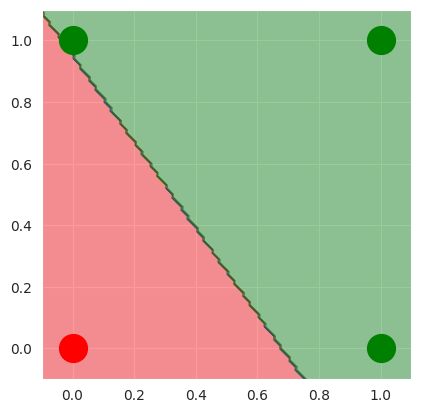
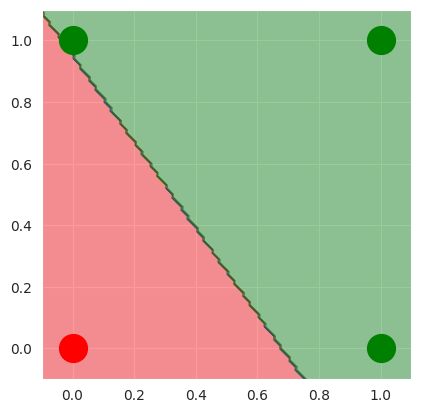
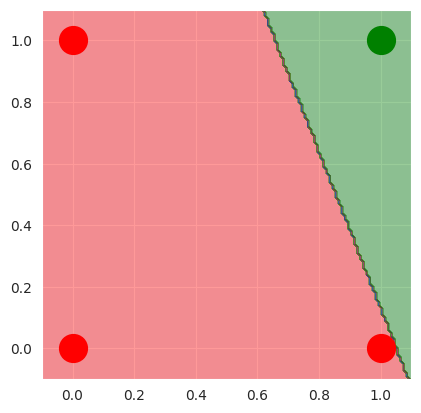
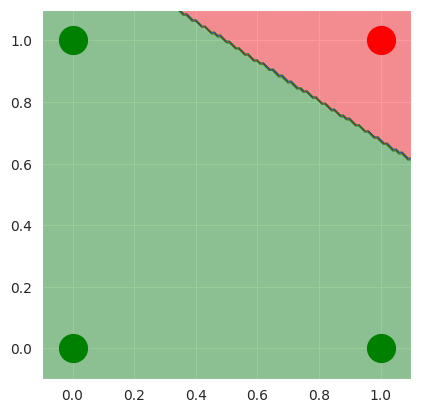

Python code for these plots, in order:
# -*- coding: utf-8 -*-
"""
Created on Mon Apr 11 17:12:48 2022

[redacted]

@ref: https://towardsdatascience.com/how-neural-networks-solve-the-xor-problem-59763136bdd7
"""

from itertools import cycle
import matplotlib.pyplot as plt
import seaborn as sns
import numpy as np


class Perceptron:
    '''
    
    Create a perceptron:
    
    train_data: A 4x2 matrix with the input data.
    
    target: A 4x1 matrix with the perceptron's expected outputs
    
    lr: the learning rate. Defaults to 0.01
    
    input_nodes: the number of nodes in the input layer of the perceptron.
                 Should be equal to the second dimension of train_data.
    
    '''
    def __init__(self, train_data, target, lr = 0.01, input_nodes = 2):
        #initialize all instants
        self.train_data = train_data
        self.target = target 
        self.lr = lr
        self.input_nodes = input_nodes
        
        #ramdomly initialized the weights and set bias to -1
        np.random.seed(42)
        self.w = np.random.uniform(size=self.input_nodes)#default value is [0,1]
        self.b = -1 
        
        #node_value hold the values of each node at each time step
        self.node_value = np.zeros(self.input_nodes)
        
        
    def gradient(self, node, expected, calculated):
        '''
        return the gradient of a weight (aka. delta-w)
        '''
        return node * ( expected - calculated )
    
    def updateWeights(self, expected, calculated):
        '''
        update the weights and bias based on the gradients respectively
        '''
        #update weights
        for i in range(self.input_nodes):
            self.w[i] += self.lr * self.gradient(self.node_value[i], expected, calculated)
        
        #update bias
        self.b += self.lr * self.gradient(1, expected, calculated)
        
        
    def forwardPropagation(self, datapoint):
        '''
        return wX + b
        '''
        return  self.b + np.dot(self.w, datapoint)
    
    def classify(self, datapoint):
        '''
        Return the class to which a datapoint belongs based on
        the perceptron's output for that point.
        ????
        '''
        if self.forwardPropagation(datapoint) >= 0:
            return 1
        else:
            return 0
    #???
    
    def plot(self, h=0.01):
        """
        Generate plot of input data and decision boundary.
        """
        # setting plot properties like size, theme and axis limits
        sns.set_style('darkgrid')
        plt.figure()#figsize=(20, 20))
    
        plt.axis('scaled')
        plt.xlim(-0.1, 1.1)
        plt.ylim(-0.1, 1.1)
    
        colors = {
            0: "ro",
            1: "go"
        }
    
        # plotting the four datapoints
        for i in range(len(self.train_data)):
            plt.plot([self.train_data[i][0]],
                     [self.train_data[i][1]],
                     colors[self.target[i][0]],
                     markersize=20)
    
        x_range = np.arange(-0.1, 1.1, h)
        y_range = np.arange(-0.1, 1.1, h)
    
        # creating a mesh to plot decision boundary
        xx, yy = np.meshgrid(x_range, y_range, indexing='ij')
        Z = np.array([[self.classify([x, y]) for x in x_range] for y in y_range])
    
        # using the contourf function to create the plot
        plt.contourf(xx, yy, Z, colors=['red', 'green', 'green', 'blue'], alpha=0.4)
        plt.show()
    
    
    def train(self):
        '''
        train a single layer perceptron
        '''
        # number of nsercutive persceptron
        correct_counter = 0
        gen = 0
        
        for train_data, target in cycle(zip(self.train_data, self.target)):
            
            if correct_counter == len(self.train_data):
                break
            
            calculated = self.classify(train_data)
            self.node_value = train_data
            
            print('Generation: ', gen)
            print("data: ", train_data)
            print("Calculate: ", calculated)
            
            if calculated == target:
                correct_counter += 1
            else:
                self.updateWeights(target, calculated)
                correct_counter = 0
            print('Weights: ', self.updateWeights(target, calculated))
            print()
            gen += 1

def main():
    
    #data
    train_data = np.array(
        [
            [0, 0],
            [0, 1],
            [1, 0],
            [1, 1]])

    target_xor = np.array(
        [
            [0],
            [1],
            [1],
            [0]])

    target_nand = np.array(
        [
            [1],
            [1],
            [1],
            [0]])

    target_or = np.array(
        [
            [0],
            [1],
            [1],
            [1]])

    target_and = np.array(
        [
            [0],
            [0],
            [0],
            [1]])
    
    p_or = Perceptron(train_data, target_or)
    p_or.train()
    p_or.plot()
    return p_or

#main() is only executed when the current script is executed directly, 
#and is not expected to be executed when imported into other modules

if __name__ == "__main__":
    main()
    
    
#%%

train_data = np.array(
    [
        [0, 0],
        [0, 1],
        [1, 0],
        [1, 1]])

target_xor = np.array(
    [
        [0],
        [1],
        [1],
        [0]])

target_nand = np.array(
    [
        [1],
        [1],
        [1],
        [0]])

target_or = np.array(
    [
        [0],
        [1],
        [1],
        [1]])

target_and = np.array(
    [
        [0],
        [0],
        [0],
        [1]])

#train OR gate
p_or = Perceptron(train_data, target_or)
p_or.train()
p_or.plot()
#test
p_or.classify([1,1])


#train AND gate
p_and = Perceptron(train_data, target_and)
p_and.train()
p_and.plot()
#test
p_and.classify([1,1])

#train NAND gate
p_nand = Perceptron(train_data, target_nand)
p_nand.train()
p_nand.plot()
#test
p_nand.classify([1,1])
        
        
        
#%%




# class MLP:
#     """
#     Create a multi-layer perceptron.
#     train_data: A 4x2 matrix with the input data.
#     target: A 4x1 matrix with expected outputs
#     lr: the learning rate. Defaults to 0.1
#     num_epochs: the number of times the training data goes through the model
#         while training
#     num_input: the number of nodes in the input layer of the MLP.
#         Should be equal to the second dimension of train_data.
    
#     num_hidden: the number of nodes in the hidden layer of the MLP.
#     num_output: the number of nodes in the output layer of the MLP.
#         Should be equal to the second dimension of target.
#     """
#     def __init__(self, train_data, target, lr=0.1, num_epochs=100, num_input=2, num_hidden=2, num_output=1):
#         self.train_data = train_data
#         self.target = target
#         self.lr = lr
#         self.num_epochs = num_epochs

#         # initialize both sets of weights and biases randomly
#             # - weights_01: weights between input and hidden layer
#             # - weights_12: weights between hidden and output layer
#         self.weights_01 = np.random.uniform(size=(num_input, num_hidden))
#         self.weights_12 = np.random.uniform(size=(num_hidden, num_output))

#         # - b01: biases for the  hidden layer
#         # - b12: bias for the output layer
#         self.b01 = np.random.uniform(size=(1,num_hidden))
#         self.b12 = np.random.uniform(size=(1,num_output))

#         self.losses = []

#     def update_weights(self):
        
#         # Calculate the squared error
#         loss = 0.5 * (self.target - self.output_final) ** 2
#         print(loss)
#         self.losses.append(np.sum(loss))

#         error_term = (self.target - self.output_final)

#         # the gradient for the hidden layer weights
#         grad01 = self.train_data.T @ (((error_term * self._delsigmoid(self.output_final)) * self.weights_12.T) * self._delsigmoid(self.hidden_out))
#         print("grad01: ", grad01)
#         print(grad01.shape)

#         # the gradient for the output layer weights
#         grad12 = self.hidden_out.T @ (error_term * self._delsigmoid(self.output_final))

#         print("grad12: ", grad12)
#         print(grad12.shape)

#         # updating the weights by the learning rate times their gradient
#         self.weights_01 += self.lr * grad01
#         self.weights_12 += self.lr * grad12

#         # update the biases the same way
#         self.b01 += np.sum(self.lr * ((error_term * self._delsigmoid(self.output_final)) * self.weights_12.T) * self._delsigmoid(self.hidden_out), axis=0)
#         self.b12 += np.sum(self.lr * error_term * self._delsigmoid(self.output_final), axis=0)

#     def _sigmoid(self, x):
#         """
#         The sigmoid activation function.
#         """
#         return 1 / (1 + np.exp(-x))

#     def _delsigmoid(self, x):
#         """
#         The first derivative of the sigmoid function wrt x
#         """
#         return x * (1 - x)

#     def forward(self, batch):
#         """
#         A single forward pass through the network.
#         Implementation of wX + b
#         """

#         self.hidden_ = np.dot(batch, self.weights_01) + self.b01
#         self.hidden_out = self._sigmoid(self.hidden_)

#         self.output_ = np.dot(self.hidden_out, self.weights_12) + self.b12
#         self.output_final = self._sigmoid(self.output_)

#         return self.output_final

#     def classify(self, datapoint):
#         """
#         Return the class to which a datapoint belongs based on
#         the perceptron's output for that point.
#         """
#         datapoint = np.transpose(datapoint)
#         if self.forward(datapoint) >= 0.5:
#             return 1

#         return 0

#     def plot(self, h=0.01):
#         """
#         Generate plot of input data and decision boundary.
#         """
#         # setting plot properties like size, theme and axis limits
#         sns.set_style('darkgrid')
#         plt.figure(figsize=(20, 20))

#         plt.axis('scaled')
#         plt.xlim(-0.1, 1.1)
#         plt.ylim(-0.1, 1.1)

#         colors = {
#             0: "ro",
#             1: "go"
#         }

#         # plotting the four datapoints
#         for i in range(len(self.train_data)):
#             plt.plot([self.train_data[i][0]],
#                      [self.train_data[i][1]],
#                      colors[self.target[i][0]],
#                      markersize=20)

#         x_range = np.arange(-0.1, 1.1, h)
#         y_range = np.arange(-0.1, 1.1, h)

#         # creating a mesh to plot decision boundary
#         xx, yy = np.meshgrid(x_range, y_range, indexing='ij')
#         Z = np.array([[self.classify([x, y]) for x in x_range] for y in y_range])

#         # using the contourf function to create the plot
#         plt.contourf(xx, yy, Z, colors=['red', 'green', 'green', 'blue'], alpha=0.4)
#         plt.show()
        
#     def train(self):
#         """
#         Train an MLP. Runs through the data num_epochs number of times.
#         A forward pass is done first, followed by a backward pass (backpropagation)
#         where the networks parameter's are updated.
#         """
#         for _ in range(self.num_epochs):
#             self.forward(self.train_data)
#             self.update_weights()

# mlp = MLP(train_data, target_xor, 0.2, 5000)
# mlp.train()
# mlp.plot()















































